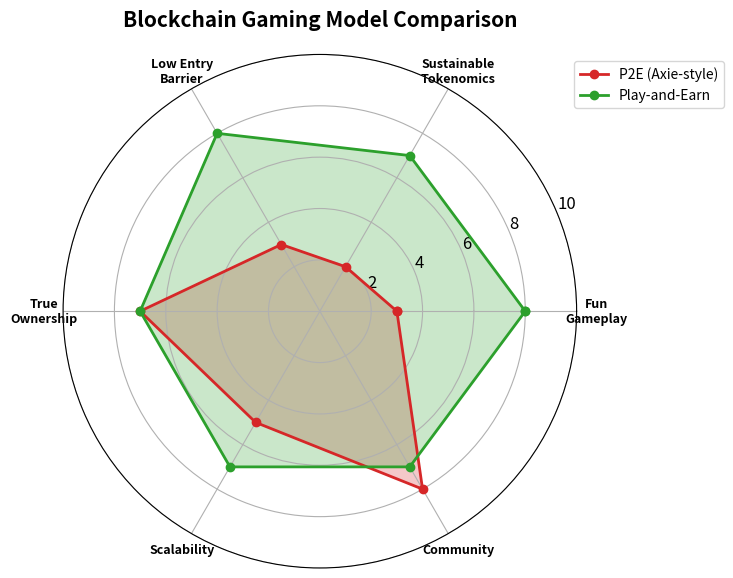

This figure's Python source: (Note: this script raises an exception after producing the figure.)
"""
Blockchain Gaming Sustainability Factors
Radar/spider chart comparing P2E vs Play-and-Earn models
"""

import matplotlib.pyplot as plt
import numpy as np
from pathlib import Path

CHART_METADATA = {
    'title': 'Gaming Sustainability',
    'url': 'https://github.com/Digital-AI-Finance/Blockchain_Crypto/tree/main/Module_C_NFTs_Digital_Assets/L26_Gaming_NFTs_Metaverse/charts/05_gaming_sustainability'
}

plt.rcParams.update({
    'font.size': 14,
    'axes.labelsize': 14,
    'axes.titlesize': 16,
    'xtick.labelsize': 12,
    'ytick.labelsize': 12,
    'legend.fontsize': 12,
    'figure.figsize': (10, 6),
    'figure.dpi': 150
})

MLPURPLE = '#3333B2'
MLBLUE = '#0066CC'
MLORANGE = '#FF7F0E'
MLGREEN = '#2CA02C'
MLRED = '#D62728'

fig, ax = plt.subplots(figsize=(10, 6), subplot_kw=dict(polar=True))

# Success factors
categories = ['Fun\nGameplay', 'Sustainable\nTokenomics', 'Low Entry\nBarrier',
              'True\nOwnership', 'Scalability', 'Community']
N = len(categories)

# Scores for different models (1-10)
p2e_axie = [3, 2, 3, 7, 5, 8]      # Axie-style P2E
play_and_earn = [8, 7, 8, 7, 7, 7]  # Play-and-Earn model

# Complete the radar by repeating first value
p2e_axie += p2e_axie[:1]
play_and_earn += play_and_earn[:1]

# Angles for each category
angles = [n / float(N) * 2 * np.pi for n in range(N)]
angles += angles[:1]

# Plot
ax.plot(angles, p2e_axie, 'o-', linewidth=2, label='P2E (Axie-style)', color=MLRED, markersize=6)
ax.fill(angles, p2e_axie, alpha=0.25, color=MLRED)

ax.plot(angles, play_and_earn, 'o-', linewidth=2, label='Play-and-Earn', color=MLGREEN, markersize=6)
ax.fill(angles, play_and_earn, alpha=0.25, color=MLGREEN)

# Set labels
ax.set_xticks(angles[:-1])
ax.set_xticklabels(categories, fontsize=9, fontweight='bold')
ax.set_ylim(0, 10)

ax.legend(loc='upper right', bbox_to_anchor=(1.3, 1), fontsize=10)

ax.set_title('Blockchain Gaming Model Comparison', fontweight='bold', fontsize=15, pad=20)
plt.tight_layout()

output_path = Path(__file__).parent / 'chart.pdf'
plt.savefig(output_path, bbox_inches='tight', dpi=300)
print(f"Chart saved to: {output_path.absolute()}")
plt.close()
